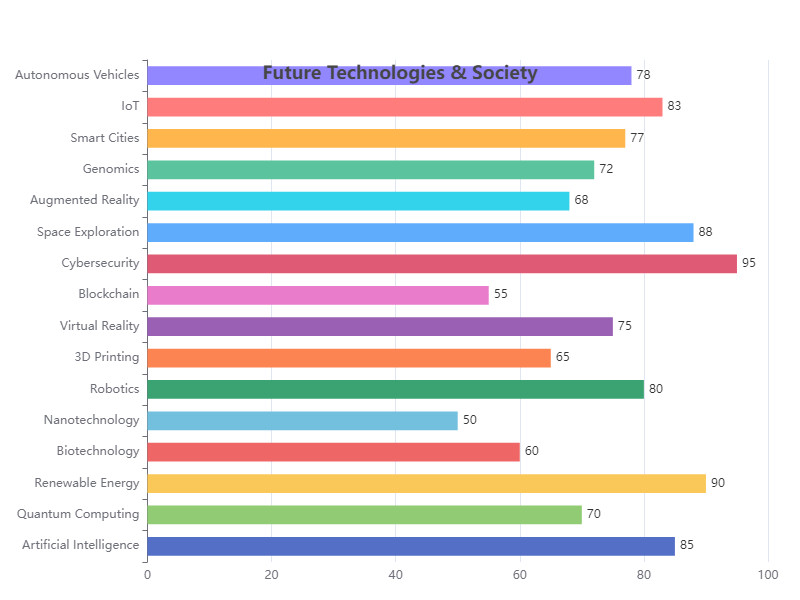

The file beside this chart, header and first rows:
Category, Value
Artificial Intelligence, 85
Quantum Computing, 70
Renewable Energy, 90
Biotechnology, 60
Nanotechnology, 50
Robotics, 80
3D Printing, 65
Virtual Reality, 75
Blockchain, 55
Cybersecurity, 95
Space Exploration, 88
Augmented Reality, 68
Genomics, 72
Smart Cities, 77
IoT, 83
Autonomous Vehicles, 78
